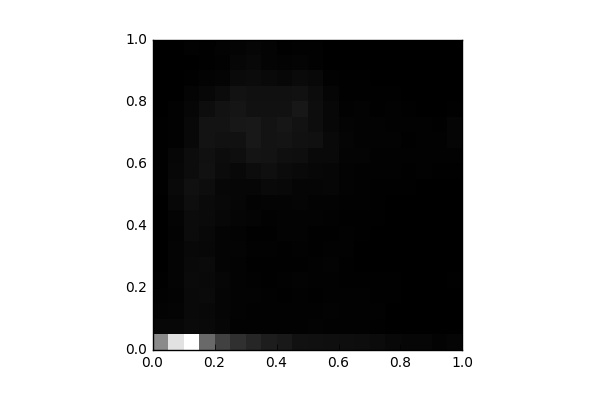

The file beside this chart, header and first rows:
, 0, 1, 2, 3, 4, 5, 6, 7, 8, 9, 10, 11, 12, 13, 14, 15, 16, 17, 18, 19
0, 2272, 125.0, 53.0, 36.0, 17.0, 13.0, 8.0, 3.0, 7.0, 12.0, 18.0, 18.0, 29.0, 23.0, 27.0, 10.0, 13.0, 0.0, 0.0, 0.0
1, 3703, 121.0, 81.0, 62.0, 71.0, 78.0, 70.0, 64.0, 70.0, 118.0, 148.0, 118.0, 104.0, 43.0, 38.0, 35.0, 8.0, 4.0, 4.0, 0.0
2, 4191, 179.0, 158.0, 157.0, 172.0, 162.0, 134.0, 193.0, 193.0, 234.0, 266.0, 205.0, 197.0, 147.0, 144.0, 109.0, 66.0, 25.0, 10.0, 38.0
3, 1747, 154.0, 146.0, 172.0, 154.0, 174.0, 128.0, 137.0, 164.0, 169.0, 214.0, 285.0, 269.0, 327.0, 317.0, 223.0, 129.0, 51.0, 23.0, 27.0
4, 1096, 114.0, 98.0, 91.0, 113.0, 75.0, 70.0, 78.0, 120.0, 147.0, 130.0, 188.0, 205.0, 291.0, 323.0, 296.0, 184.0, 71.0, 43.0, 60.0
5, 796.0, 41.0, 56.0, 57.0, 53.0, 55.0, 66.0, 61.0, 83.0, 100.0, 109.0, 142.0, 237.0, 286.0, 381.0, 357.0, 297.0, 175.0, 110.0, 70.0
6, 623.0, 41.0, 34.0, 59.0, 40.0, 28.0, 41.0, 32.0, 73.0, 64.0, 114.0, 202.0, 329.0, 403.0, 397.0, 281.0, 277.0, 183.0, 134.0, 112.0
7, 475.0, 42.0, 47.0, 38.0, 21.0, 27.0, 43.0, 30.0, 46.0, 68.0, 155.0, 249.0, 324.0, 323.0, 316.0, 283.0, 277.0, 154.0, 75.0, 75.0
8, 424.0, 40.0, 47.0, 26.0, 38.0, 28.0, 30.0, 52.0, 52.0, 80.0, 142.0, 187.0, 249.0, 337.0, 364.0, 279.0, 266.0, 118.0, 63.0, 23.0
9, 288.0, 45.0, 38.0, 41.0, 62.0, 24.0, 44.0, 52.0, 53.0, 83.0, 97.0, 153.0, 239.0, 286.0, 308.0, 382.0, 285.0, 167.0, 67.0, 49.0
10, 272.0, 57.0, 33.0, 31.0, 48.0, 37.0, 31.0, 29.0, 55.0, 62.0, 89.0, 123.0, 159.0, 267.0, 228.0, 226.0, 203.0, 146.0, 48.0, 34.0
11, 255.0, 48.0, 50.0, 39.0, 41.0, 52.0, 40.0, 28.0, 35.0, 53.0, 100.0, 101.0, 150.0, 158.0, 122.0, 115.0, 82.0, 36.0, 12.0, 12.0
12, 233.0, 46.0, 40.0, 41.0, 31.0, 31.0, 34.0, 34.0, 18.0, 33.0, 52.0, 55.0, 69.0, 94.0, 71.0, 40.0, 29.0, 21.0, 8.0, 2.0
13, 220.0, 45.0, 36.0, 43.0, 26.0, 15.0, 14.0, 29.0, 19.0, 38.0, 38.0, 44.0, 68.0, 63.0, 56.0, 50.0, 19.0, 18.0, 3.0, 4.0
14, 186.0, 23.0, 36.0, 28.0, 19.0, 14.0, 12.0, 13.0, 28.0, 29.0, 32.0, 36.0, 43.0, 54.0, 55.0, 32.0, 19.0, 15.0, 2.0, 0.0
15, 147.0, 11.0, 14.0, 20.0, 21.0, 2.0, 8.0, 4.0, 8.0, 8.0, 23.0, 38.0, 49.0, 57.0, 40.0, 44.0, 27.0, 6.0, 2.0, 0.0
16, 107.0, 0.0, 15.0, 14.0, 14.0, 12.0, 1.0, 6.0, 9.0, 8.0, 17.0, 19.0, 42.0, 29.0, 36.0, 29.0, 14.0, 8.0, 1.0, 0.0
17, 102.0, 2.0, 2.0, 15.0, 4.0, 7.0, 10.0, 16.0, 8.0, 4.0, 12.0, 47.0, 33.0, 46.0, 37.0, 8.0, 13.0, 8.0, 3.0, 0.0
18, 61.0, 2.0, 2.0, 4.0, 4.0, 8.0, 6.0, 11.0, 4.0, 12.0, 16.0, 30.0, 35.0, 33.0, 23.0, 11.0, 6.0, 3.0, 2.0, 2.0
19, 86.0, 0.0, 10.0, 12.0, 18.0, 4.0, 3.0, 4.0, 3.0, 13.0, 5.0, 19.0, 48.0, 93.0, 84.0, 31.0, 6.0, 4.0, 0.0, 0.0
